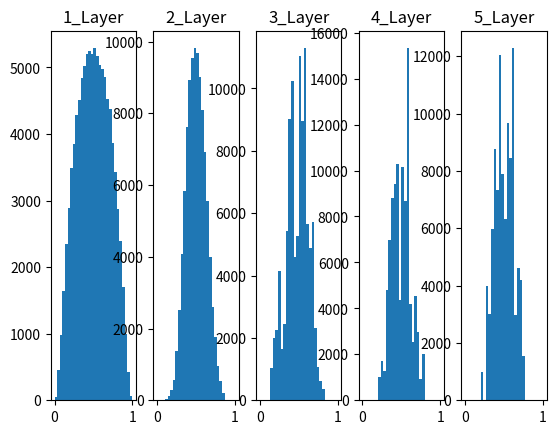

Source code (Python):
import numpy as np
import matplotlib.pyplot as plt


def sigmoid(x):
    return 1/(1+np.exp(-x))

x = np.random.randn(1000, 100) # 1000개의 데이터
node_num = 100 # 각 은닉층의 노드 수
hidden_layer_size = 5 # 은닉층 5개
activations = {} # 활성화값 저장

for i in range(hidden_layer_size):
    if i != 0:
        x = activations[i-1]
        
    # w = np.random.randn(node_num, node_num) * 1
    # w = np.random.randn(node_num, node_num) * 0.01
    w = np.random.randn(node_num, node_num) / np.sqrt(node_num)
    a = np.dot(x, w)
    z = sigmoid(a)
    activations[i] = z
    
            
for i, a in activations.items():
    plt.subplot(1, len(activations), i+1)
    plt.title(str(i+1) + "_Layer")
    plt.hist(a.flatten(), 30, range=(0, 1))
    
plt.show()

class Dropout:
    def __init__(self, dropout_ratio = 0.5):
        self.dropout_ratio = dropout_ratio
        self.mask = None
        
        
    def forward(self, x, train_flg = True):
        if train_flg:
            self.mask = np.random.rand(*x.shape) > self.dropout_ratio
            return x * self.mask
        
        else:
            return x * (1.0 - self.dropout_ratio)
        
    
    def backward(self, dout):
        return dout * self.mask
    
